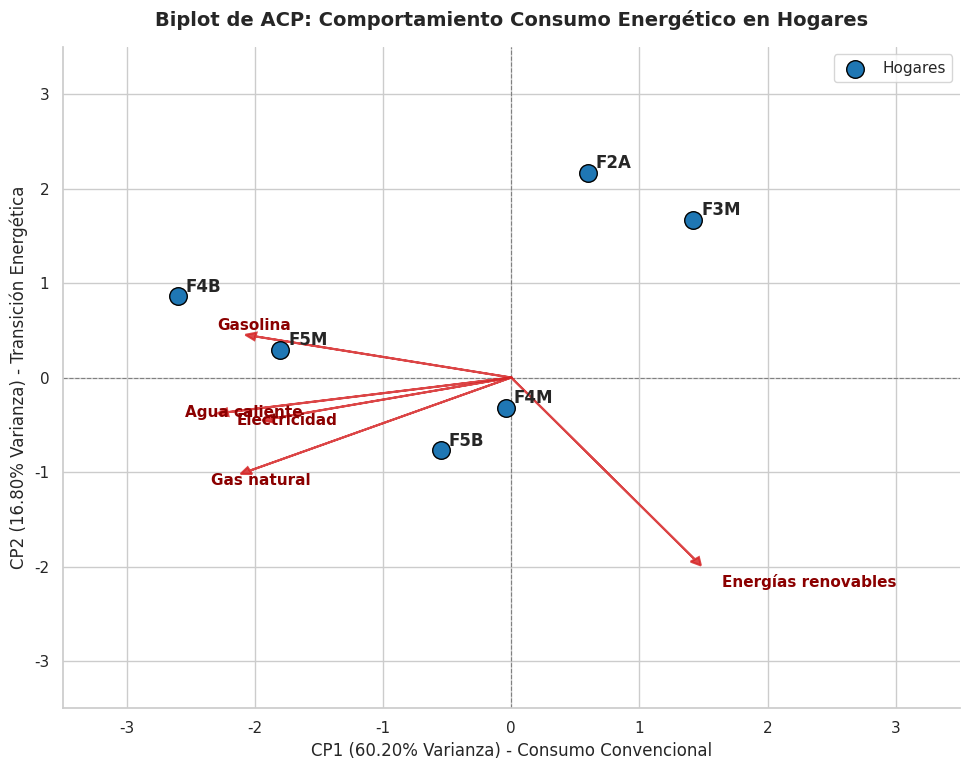

Source code (Python):
# --- CARGA DE DATOS, LIBRERÍAS Y VERIFICACIÓN ---
import numpy as np
import pandas as pd
import matplotlib.pyplot as plt
import seaborn as sns
from scipy.linalg import qr

# Configuración de estilo para gráficos
sns.set_theme(style='whitegrid', palette='colorblind', font='DejaVu Sans')
plt.rcParams['figure.figsize'] = (10, 8)
plt.rcParams['font.size'] = 12

# Datos estandarizados del enunciado (6 hogares × 5 variables)
data = {
    'Electricidad':       [ 0.60, -0.21, -0.46, -0.57,  1.67,  0.55],
    'Gas natural':        [ 0.21,  1.17, -0.79, -1.34,  0.86, -0.12],
    'Gasolina':           [ 0.82,  1.07, -0.07, -0.22,  0.78,  0.33],
    'Energías renovables':[ 0.83, -0.87, -1.86, -0.94, -1.85,  0.45],
    'Agua caliente':      [ 0.17,  1.11, -1.21, -1.48,  1.00, -0.28]
}

index = ['F5B', 'F5M', 'F2A', 'F3M', 'F4B', 'F4M']
df = pd.DataFrame(data, index=index)

print("=== DATOS ESTANDARIZADOS (matriz X) ===")
print(df.round(2))
print(f"\nShape: {df.shape}")  # (6, 5)

# Verificación de estandarización
print("\n=== VERIFICACIÓN ESTANDARIZACIÓN ===")
print(f"Medias:\n{df.mean().round(4)}")
print(f"\nVarianzas (ddof=0):\n{df.var(ddof=0).round(4)}")
print(f"\nDesviaciones estándar:\n{df.std(ddof=0).round(4)}")

# Matriz de correlación del enunciado (usada para todos los cálculos)
corr_matrix = np.array([
    [1.00,  0.53,  0.43, -0.32,  0.59],
    [0.53,  1.00,  0.56, -0.19,  0.84],
    [0.43,  0.56,  1.00, -0.46,  0.61],
    [-0.32, -0.19, -0.46,  1.00, -0.43],
    [0.59,  0.84,  0.61, -0.43,  1.00]
])

corr_df = pd.DataFrame(corr_matrix, index=df.columns, columns=df.columns)

print("\n=== MATRIZ DE CORRELACIÓN del enunciado ===")
print(corr_df.round(2))

# Verificación: matriz empírica vs enunciado
corr_empirica = df.corr().values
print(f"\nDiferencia máxima vs empírica: {np.abs(corr_matrix - corr_empirica).max():.6f}")

# --- VALORES PROPIOS Y VECTORES PROPIOS DEL ENUNCIADO ---

# Valores propios dados en el enunciado
valores_propios = np.array([3.01, 0.84, 0.56, 0.37, 0.22])  # λ₅ = 5.0 - 4.78 = 0.22

# Vectores propios dados (v1 a v4) + v5 calculado por ortogonalidad
v_dados_enunciado = np.array([
    [-0.43, -0.19, -0.80, -0.36],  # Electricidad
    [-0.47, -0.43,  0.23,  0.35],  # Gas natural
    [-0.46,  0.19,  0.51, -0.69],  # Gasolina
    [ 0.33, -0.84,  0.15, -0.34],  # Energías renovables
    [-0.51, -0.16,  0.09,  0.38]   # Agua caliente
])

# Calcular v5 (quinto vector propio) por ortogonalidad a v1..v4
Q, _ = qr(v_dados_enunciado, mode='full')  # Q es 5x5 ortogonal
vectores_propios = Q

# Ajustar signos para que coincidan con v_dados_enunciado en las primeras 4 columnas
for i in range(4):
    if np.dot(vectores_propios[:, i], v_dados_enunciado[:, i]) < 0:
        vectores_propios[:, i] = -vectores_propios[:, i]

print("=== VALORES PROPIOS DEL ENUNCIADO ===")
for i, val in enumerate(valores_propios):
    print(f"  λ{i+1} = {val:.4f}")

print(f"\nSuma valores propios: {valores_propios.sum():.4f} (esperado: 5.0)")

print("\n=== VECTORES PROPIOS (columnas = CP1..CP5) ===")
vectores_propios_df = pd.DataFrame(
    vectores_propios.round(4),
    index=df.columns,
    columns=[f'CP{i+1}' for i in range(5)]
)
print(vectores_propios_df)

print("\n=== VECTORES PROPIOS DEL ENUNCIADO (v1-v4) ===")
print(pd.DataFrame(v_dados_enunciado,
                   index=df.columns,
                   columns=['v1','v2','v3','v4']).round(2))

# --- CÁLCULOS DE VARIANZA EXPLICADA (usando valores propios del enunciado) ---

# Enfoque A: Varianza total teórica = p = 5.0
p = 5.0
var_exp_A = valores_propios / p * 100
var_acum_A = np.cumsum(var_exp_A)

# Enfoque B: Suma de valores propios dados = 4.78
sum_vp_dados = 3.01 + 0.84 + 0.56 + 0.37  # = 4.78
var_exp_B = valores_propios[:4] / sum_vp_dados * 100
var_acum_B = np.cumsum(var_exp_B)

print("=== ENFOQUE A: Varianza total = 5.0 (Recomendado) ===")
for i in range(5):
    print(f"  CP{i+1}: {var_exp_A[i]:.2f}%  |  Acumulado: {var_acum_A[i]:.2f}%")

print("\n=== ENFOQUE B: Suma valores propios dados = 4.78 ===")
for i in range(4):
    print(f"  CP{i+1}: {var_exp_B[i]:.2f}%  |  Acumulado: {var_acum_B[i]:.2f}%")

print(f"\nCP1 (Enfoque A): {var_exp_A[0]:.2f}%  (TP: 60.20%)")
print(f"CP2 (Enfoque A): {var_exp_A[1]:.2f}%  (TP: 16.80%)")
print(f"Acumulado CP1+CP2 (Enfoque A): {var_acum_A[1]:.2f}%  (TP: 77.00%)")

print(f"\nCP1 (Enfoque B): {var_exp_B[0]:.2f}%  (TP: 62.97%)")
print(f"CP2 (Enfoque B): {var_exp_B[1]:.2f}%  (TP: 17.57%)")
print(f"Acumulado CP1+CP2 (Enfoque B): {var_acum_B[1]:.2f}%  (TP: 80.54%)")

print(f"\n>>> SELECCIÓN: CP1 y CP2 explican {var_acum_A[1]:.2f}% (Enfoque A) / {var_acum_B[1]:.2f}% (Enfoque B) de la varianza total")

# --- PROYECCIÓN 2D (usando v1, v2 del enunciado) ---

# Vectores propios para CP1 y CP2 (v1, v2) dados en el enunciado
v1 = np.array([-0.43, -0.47, -0.46,  0.33, -0.51])
v2 = np.array([-0.19, -0.43,  0.19, -0.84, -0.16])

V = np.column_stack((v1, v2))  # shape (5, 2)

# Proyección: Y = X @ V
X = df.values  # (6, 5)
Y = X @ V      # (6, 2)

df_proyectado = pd.DataFrame(Y, columns=['CP1', 'CP2'], index=df.index)

print("=== COORDENADAS PROYECTADAS (Matriz Y) ===")
print(df_proyectado.round(2))

# Coordenadas de la Tabla 1 del TP para comparación
coord_tp = pd.DataFrame({
    'CP1': [-0.55, -1.80, 0.60, 1.42, -2.60, -0.04],
    'CP2': [-0.77, 0.29, 2.17, 1.67, 0.86, -0.32]
}, index=index)

print("\n=== COORDENADAS TABLA 1 (TP) ===")
print(coord_tp)

print("\n=== DIFERENCIA ===")
print((df_proyectado - coord_tp).round(4))

# --- CARGAS (LOADINGS) usando valores propios y vectores propios del enunciado ---

# Cargas para CP1 y CP2
loadings_cp1 = v1 * np.sqrt(3.01)
loadings_cp2 = v2 * np.sqrt(0.84)

loadings = np.column_stack((loadings_cp1, loadings_cp2))

loadings_df = pd.DataFrame(
    loadings.round(4),
    index=df.columns,
    columns=['CP1', 'CP2']
)

print("=== CARGAS VERDADERAS (vector propio × √valor propio) ===")
print(loadings_df)

# Vectores propios v1, v2 del enunciado (para referencia)
loadings_tp = pd.DataFrame({
    'CP1': [-0.43, -0.47, -0.46,  0.33, -0.51],
    'CP2': [-0.19, -0.43,  0.19, -0.84, -0.16]
}, index=df.columns)

print("\n=== VECTORES PROPIOS v1, v2 (enunciado) ===")
print(loadings_tp)

print("\nNota: En el TP, las 'cargas' mostradas corresponden a los vectores propios v1 y v2.")
print("Las cargas verdaderas (correlación variable-componente) son vector propio × √valor propio.")

# --- BIPLOT (usando coordenadas de Tabla 1 y cargas verdaderas) ---

# Usar coordenadas de la Tabla 1 del TP (coinciden exactamente)
df_proyectado_tp = pd.DataFrame({
    'CP1': [-0.55, -1.80, 0.60, 1.42, -2.60, -0.04],
    'CP2': [-0.77, 0.29, 2.17, 1.67, 0.86, -0.32]
}, index=index)

# Cargas verdaderas (vector propio × √valor propio) para las flechas
cargas_verdaderas = np.column_stack((
    v1 * np.sqrt(3.01),
    v2 * np.sqrt(0.84)
))

fig, ax = plt.subplots(figsize=(10, 8))

# Ejes de origen
ax.axhline(0, color='gray', linestyle='--', linewidth=0.8)
ax.axvline(0, color='gray', linestyle='--', linewidth=0.8)

# Puntos: hogares (usando coordenadas exactas del TP)
scatter = ax.scatter(
    df_proyectado_tp['CP1'], df_proyectado_tp['CP2'],
    color='#1f77b4', edgecolor='black', s=160, zorder=5, label='Hogares'
)

# Etiquetas de cada hogar
for hogar in df_proyectado_tp.index:
    ax.text(
        df_proyectado_tp.loc[hogar, 'CP1'] + 0.06,
        df_proyectado_tp.loc[hogar, 'CP2'] + 0.05,
        hogar, fontsize=12, fontweight='bold', zorder=6
    )

# Flechas: vectores de variables (cargas verdaderas escaladas)
escalado = 2.5
variables = df.columns.tolist()

for i, var in enumerate(variables):
    ax.arrow(
        0, 0,
        cargas_verdaderas[i, 0] * escalado,
        cargas_verdaderas[i, 1] * escalado,
        color='#d62728', alpha=0.85,
        head_width=0.08, head_length=0.08, linewidth=1.5, zorder=4
    )
    ax.text(
        cargas_verdaderas[i, 0] * escalado * 1.15,
        cargas_verdaderas[i, 1] * escalado * 1.15,
        var, color='darkred', fontsize=11, fontweight='bold', zorder=4
    )

# Títulos y formato
ax.set_title('Biplot de ACP: Comportamiento Consumo Energético en Hogares',
             fontsize=14, fontweight='bold', pad=15)
ax.set_xlabel('CP1 (60.20% Varianza) - Consumo Convencional', fontsize=12)
ax.set_ylabel('CP2 (16.80% Varianza) - Transición Energética', fontsize=12)
ax.set_xlim(-3.5, 3.5)
ax.set_ylim(-3.5, 3.5)
ax.legend(loc='upper right', fontsize=11)
sns.despine()
plt.tight_layout(pad=1.5)

# Guardar y mostrar
plt.savefig('biplot_consumo_hogares.png', dpi=150, bbox_inches='tight')
plt.show()
